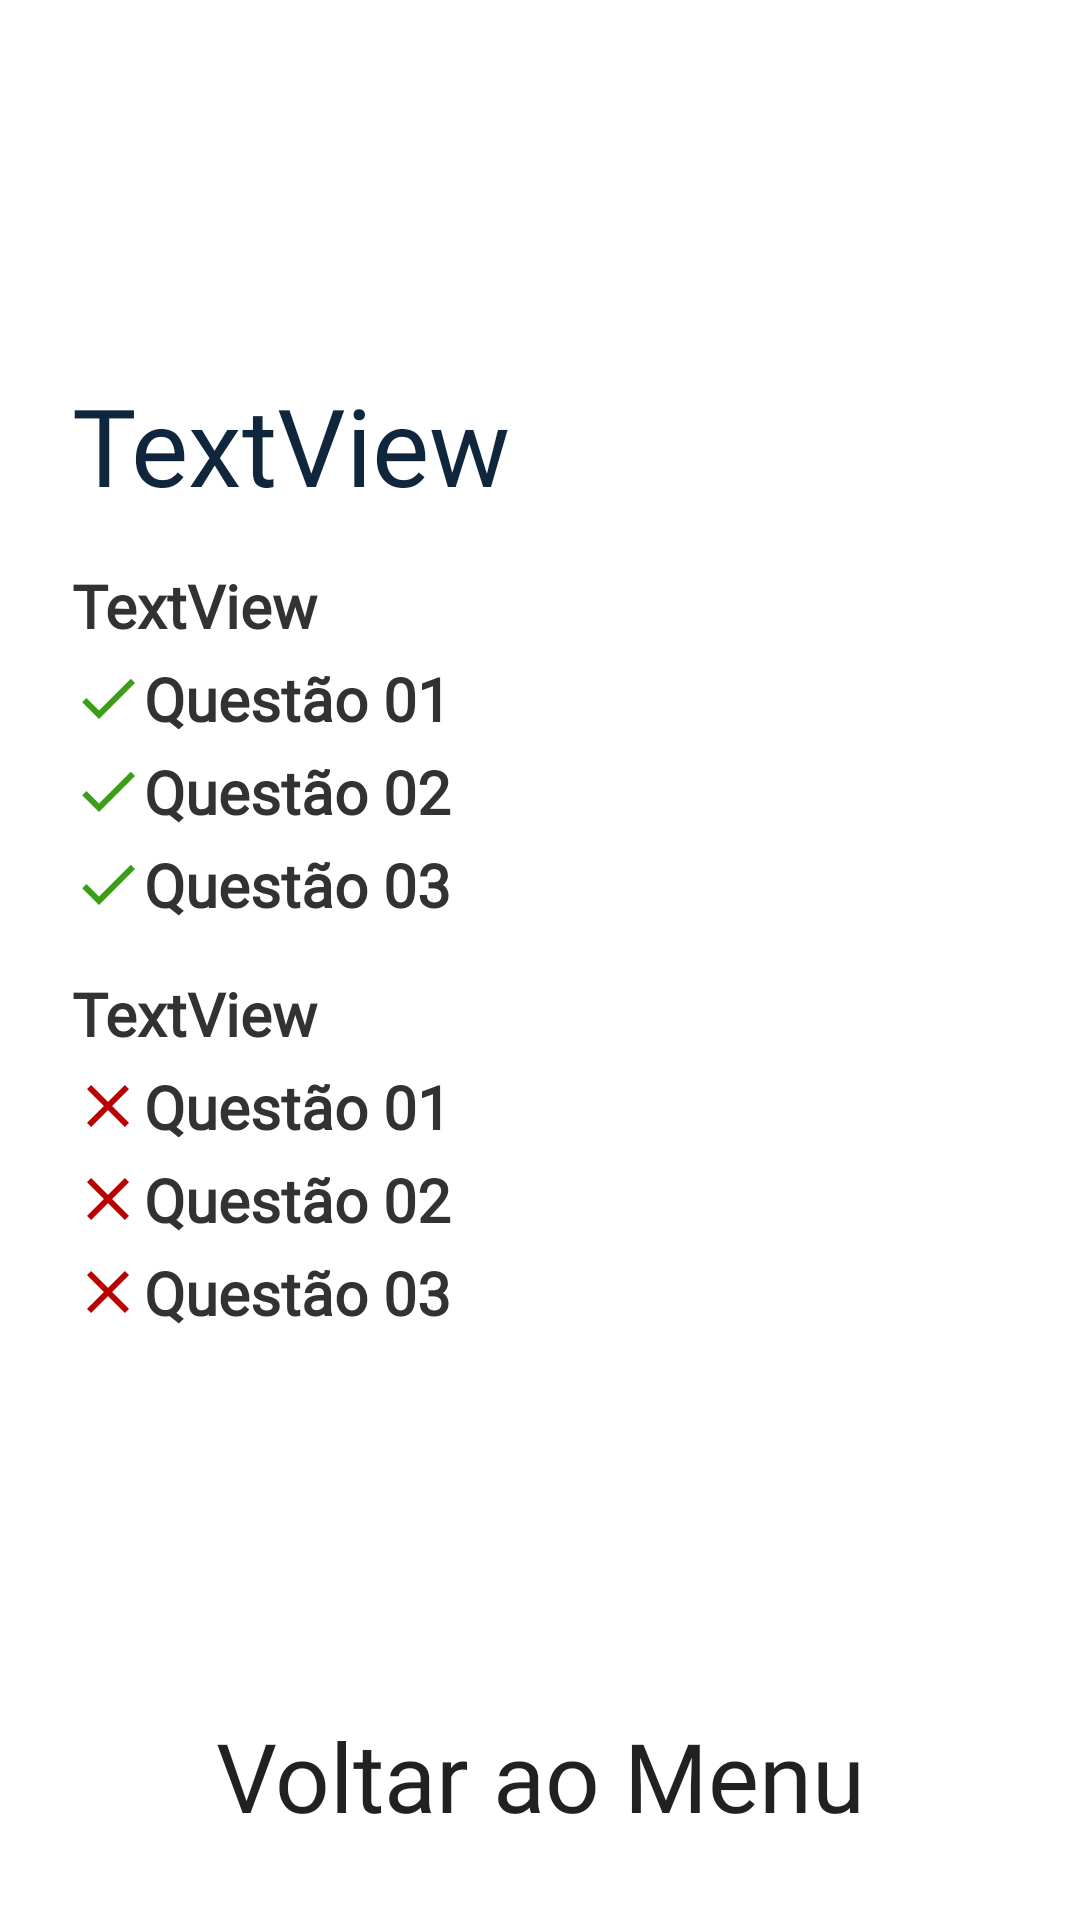

This screen was rendered from an Android layout file. Write that file and the resources it references.
<!-- AndroidManifest.xml: application theme Theme.REXCryptoEducation -->
<!-- res/layout/fragment_feedback.xml -->
<?xml version="1.0" encoding="utf-8"?>
<androidx.constraintlayout.widget.ConstraintLayout xmlns:android="http://schemas.android.com/apk/res/android"
    xmlns:app="http://schemas.android.com/apk/res-auto"
    xmlns:tools="http://schemas.android.com/tools"
    android:layout_width="match_parent"
    android:layout_height="match_parent"
    android:layout_gravity="center"
    tools:context=".fragment.FeedbackFragment">

    <androidx.constraintlayout.widget.ConstraintLayout
        android:layout_width="0dp"
        android:layout_height="wrap_content"
        android:layout_marginStart="24dp"
        android:layout_marginLeft="24dp"
        android:layout_marginEnd="24dp"
        android:layout_marginRight="24dp"
        android:foregroundGravity="center"
        app:layout_constraintBottom_toTopOf="@+id/buttonMenu"
        app:layout_constraintEnd_toEndOf="parent"
        app:layout_constraintHorizontal_bias="0.0"
        app:layout_constraintStart_toStartOf="parent"
        app:layout_constraintTop_toTopOf="parent">

        <TextView
            android:id="@+id/textTitle"
            android:layout_width="0dp"
            android:layout_height="wrap_content"
            android:fontFamily="@font/ubuntu_bold"
            android:text="TextView"
            android:textColor="@color/blue"
            android:textSize="36sp"
            app:layout_constraintEnd_toEndOf="parent"
            app:layout_constraintHorizontal_bias="0.0"
            app:layout_constraintStart_toStartOf="parent"
            app:layout_constraintTop_toTopOf="parent" />

        <TextView
            android:id="@+id/textCorrectFeedback"
            android:layout_width="0dp"
            android:layout_height="wrap_content"
            android:layout_marginTop="16dp"
            android:fontFamily="@font/ubuntu_light"
            android:text="TextView"
            android:textColor="@color/dark_gray"
            android:textSize="20sp"
            android:textStyle="bold"
            app:layout_constraintEnd_toEndOf="parent"
            app:layout_constraintHorizontal_bias="0.0"
            app:layout_constraintStart_toStartOf="parent"
            app:layout_constraintTop_toBottomOf="@+id/textTitle" />

        <TextView
            android:id="@+id/textCorrectQuestion1"
            android:layout_width="0dp"
            android:layout_height="wrap_content"
            android:layout_marginTop="4dp"
            android:drawableLeft="@drawable/ic_correct"
            android:fontFamily="@font/ubuntu_light"
            android:text="@string/questao01"
            android:textColor="@color/dark_gray"
            android:textSize="20sp"
            android:textStyle="bold"
            app:layout_constraintEnd_toEndOf="parent"
            app:layout_constraintHorizontal_bias="0.0"
            app:layout_constraintStart_toStartOf="parent"
            app:layout_constraintTop_toBottomOf="@+id/textCorrectFeedback" />

        <TextView
            android:id="@+id/textCorrectQuestion2"
            android:layout_width="0dp"
            android:layout_height="wrap_content"
            android:layout_marginTop="4dp"
            android:drawableLeft="@drawable/ic_correct"
            android:fontFamily="@font/ubuntu_light"
            android:text="@string/questao02"
            android:textColor="@color/dark_gray"
            android:textSize="20sp"
            android:textStyle="bold"
            app:layout_constraintEnd_toEndOf="parent"
            app:layout_constraintHorizontal_bias="0.0"
            app:layout_constraintStart_toStartOf="parent"
            app:layout_constraintTop_toBottomOf="@+id/textCorrectQuestion1" />

        <TextView
            android:id="@+id/textCorrectQuestion3"
            android:layout_width="0dp"
            android:layout_height="wrap_content"
            android:layout_marginTop="4dp"
            android:drawableLeft="@drawable/ic_correct"
            android:fontFamily="@font/ubuntu_light"
            android:text="@string/questao03"
            android:textColor="@color/dark_gray"
            android:textSize="20sp"
            android:textStyle="bold"
            app:layout_constraintEnd_toEndOf="parent"
            app:layout_constraintHorizontal_bias="0.0"
            app:layout_constraintStart_toStartOf="parent"
            app:layout_constraintTop_toBottomOf="@+id/textCorrectQuestion2" />

        <TextView
            android:id="@+id/textIncorrectFeedback"
            android:layout_width="0dp"
            android:layout_height="wrap_content"
            android:layout_marginTop="16dp"
            android:fontFamily="@font/ubuntu_light"
            android:text="TextView"
            android:textColor="@color/dark_gray"
            android:textSize="20sp"
            android:textStyle="bold"
            app:layout_constraintEnd_toEndOf="parent"
            app:layout_constraintHorizontal_bias="0.0"
            app:layout_constraintStart_toStartOf="parent"
            app:layout_constraintTop_toBottomOf="@+id/textCorrectQuestion3" />

        <TextView
            android:id="@+id/textIncorrectQuestion1"
            android:layout_width="0dp"
            android:layout_height="wrap_content"
            android:layout_marginTop="4dp"
            android:drawableLeft="@drawable/ic_incorrect"
            android:fontFamily="@font/ubuntu_light"
            android:text="@string/questao01"
            android:textColor="@color/dark_gray"
            android:textSize="20sp"
            android:textStyle="bold"
            app:layout_constraintEnd_toEndOf="parent"
            app:layout_constraintHorizontal_bias="0.0"
            app:layout_constraintStart_toStartOf="parent"
            app:layout_constraintTop_toBottomOf="@+id/textIncorrectFeedback" />

        <TextView
            android:id="@+id/textIncorrectQuestion2"
            android:layout_width="0dp"
            android:layout_height="wrap_content"
            android:layout_marginTop="4dp"
            android:drawableLeft="@drawable/ic_incorrect"
            android:fontFamily="@font/ubuntu_light"
            android:text="@string/questao02"
            android:textColor="@color/dark_gray"
            android:textSize="20sp"
            android:textStyle="bold"
            app:layout_constraintEnd_toEndOf="parent"
            app:layout_constraintHorizontal_bias="0.0"
            app:layout_constraintStart_toStartOf="parent"
            app:layout_constraintTop_toBottomOf="@+id/textIncorrectQuestion1" />

        <TextView
            android:id="@+id/textIncorrectQuestion3"
            android:layout_width="0dp"
            android:layout_height="wrap_content"
            android:layout_marginTop="4dp"
            android:drawableLeft="@drawable/ic_incorrect"
            android:fontFamily="@font/ubuntu_light"
            android:text="@string/questao03"
            android:textColor="@color/dark_gray"
            android:textSize="20sp"
            android:textStyle="bold"
            app:layout_constraintEnd_toEndOf="parent"
            app:layout_constraintHorizontal_bias="0.0"
            app:layout_constraintStart_toStartOf="parent"
            app:layout_constraintTop_toBottomOf="@+id/textIncorrectQuestion2" />

    </androidx.constraintlayout.widget.ConstraintLayout>

    <Button
        android:id="@+id/buttonMenu"
        android:layout_width="0dp"
        android:layout_height="wrap_content"
        android:layout_marginStart="24dp"
        android:layout_marginLeft="24dp"
        android:layout_marginEnd="24dp"
        android:layout_marginRight="24dp"
        android:layout_marginBottom="24dp"
        android:background="@drawable/custom_button"
        android:fontFamily="@font/ubuntu_bold"
        android:text="@string/voltar_menu"
        android:textAllCaps="false"
        android:textSize="32sp"
        app:backgroundTint="@color/orange"
        app:layout_constraintBottom_toBottomOf="parent"
        app:layout_constraintEnd_toEndOf="parent"
        app:layout_constraintStart_toStartOf="parent" />
</androidx.constraintlayout.widget.ConstraintLayout>
<!-- resources referenced by this layout -->
<resources>
  <color name="blue">#0F263D</color>
  <color name="dark_gray">#323232</color>
  <color name="orange">#D9580D</color>
  <!-- drawable ic_correct (drawable) -->
  <vector android:height="24dp" android:tint="#3A9E17"
      android:viewportHeight="24" android:viewportWidth="24"
      android:width="24dp" xmlns:android="http://schemas.android.com/apk/res/android">
      <path android:fillColor="@android:color/white" android:pathData="M9,16.2L4.8,12l-1.4,1.4L9,19 21,7l-1.4,-1.4L9,16.2z"/>
  </vector>
  <!-- drawable ic_incorrect (drawable) -->
  <vector android:height="24dp" android:tint="#BB0202"
      android:viewportHeight="24" android:viewportWidth="24"
      android:width="24dp" xmlns:android="http://schemas.android.com/apk/res/android">
      <path android:fillColor="@android:color/white" android:pathData="M19,6.41L17.59,5 12,10.59 6.41,5 5,6.41 10.59,12 5,17.59 6.41,19 12,13.41 17.59,19 19,17.59 13.41,12z"/>
  </vector>
  <string name="questao01">Questão 01</string>
  <string name="questao02">Questão 02</string>
  <string name="questao03">Questão 03</string>
  <string name="voltar_menu">Voltar ao Menu</string>
  <style name="Theme.REXCryptoEducation" parent="Theme.MaterialComponents.Light.NoActionBar">
          
          <item name="colorPrimary">@color/blue</item>
          <item name="colorPrimaryVariant">@color/orange</item>
          <item name="colorOnPrimary">@color/white</item>
          
          <item name="colorSecondary">@color/dark_gray</item>
          <item name="colorSecondaryVariant">@color/light_gray</item>
          <item name="colorOnSecondary">@color/black</item>
          
          <item name="android:statusBarColor" tools:targetApi="l">?attr/colorPrimaryVariant</item>
          
      </style>
  <color name="white">#FFFFFFFF</color>
  <color name="light_gray">#C4C4C4</color>
  <color name="black">#FF000000</color>
</resources>
